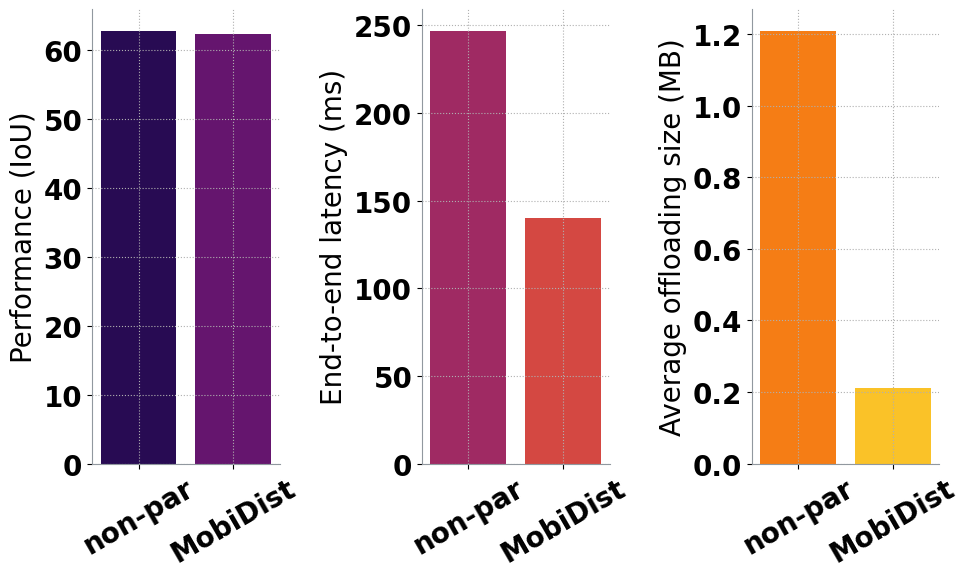

Generate this figure with matplotlib:
import matplotlib.pyplot as plt
import numpy as np


font = {'family': 'normal',

        'weight': 'bold',

        'size': 20}

plt.rc('font', **font)

def plot_overall():
    ratio = 10

    '''
    DO NOT EDIT
    # non partition: 62.8, 1.2MB, 0.247 + 0.18
    # avg offload size 403.6290533472803 KB, avg server time 0.247 seconds
    '''


    '''
    infero
    sns.color_palette("inferno")
    [(0.15585, 0.044559, 0.325338),
     (0.397674, 0.083257, 0.433183),
     (0.621685, 0.164184, 0.388781),
     (0.832299, 0.283913, 0.257383),
     (0.961293, 0.488716, 0.084289),
     (0.981173, 0.759135, 0.156863)]
    '''

    ax = plt.subplot(1, 3, 1)

    plt.bar(np.arange(2), [62.8, 62.3], color=((0.15585, 0.044559, 0.325338), (0.397674, 0.083257, 0.433183)))
    plt.xticks(np.arange(2), ['non-par', 'MobiDist'], rotation=30)
    plt.ylabel('Performance (IoU)')
    ax.grid(linestyle='dotted')
    #plt.title('Programming language usage')
    ax.spines['top'].set_visible(False)
    ax.spines['right'].set_visible(False)
    ax.spines['left'].set_color('#91989F')
    ax.spines['bottom'].set_color('#91989F')
    plt.gcf().set_size_inches(1 * ratio, 0.618 * ratio)


    ax = plt.subplot(1, 3, 2)
    plt.bar(np.arange(2), [247, 140], color=((0.621685, 0.164184, 0.388781), (0.832299, 0.283913, 0.257383)))
    plt.xticks(np.arange(2), ['non-par', 'MobiDist'], rotation=30)
    plt.ylabel('End-to-end latency (ms)')
    ax.grid(linestyle='dotted')
    ax.spines['top'].set_visible(False)
    ax.spines['right'].set_visible(False)
    ax.spines['left'].set_color('#91989F')
    ax.spines['bottom'].set_color('#91989F')
    plt.gcf().set_size_inches(1 * ratio, 0.618 * ratio)

    ax = plt.subplot(1, 3, 3)
    plt.bar(np.arange(2), [1.209, 0.21], color=((0.961293, 0.488716, 0.084289), (0.981173, 0.759135, 0.156863)))
    plt.xticks(np.arange(2), ['non-par', 'MobiDist'], rotation=30)
    plt.ylabel('Average offloading size (MB)')
    ax.grid(linestyle='dotted')
    ax.spines['top'].set_visible(False)
    ax.spines['right'].set_visible(False)
    ax.spines['left'].set_color('#91989F')
    ax.spines['bottom'].set_color('#91989F')
    plt.gcf().set_size_inches(1 * ratio, 0.618 * ratio)

    plt.tight_layout()

    plt.savefig('mask_rcnn_overall.pdf')
    plt.show()


if __name__ == '__main__':
    plot_overall()
